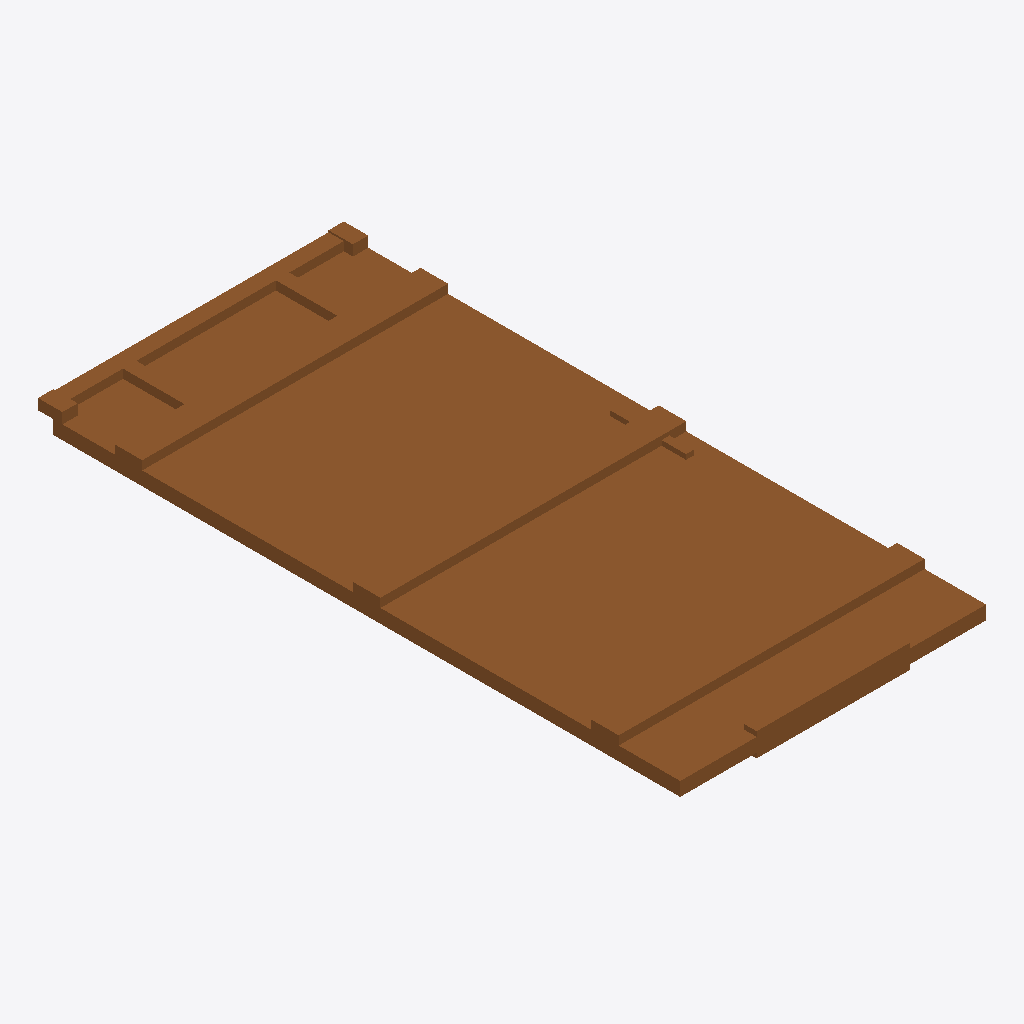
Isometric view of an IFC building model (IFC-SPF (STEP), schema IFC4, length unit millimetre), seen from the south-west, elements coloured by IFC class: 1 door (brown).
Extent 1.0 m × 2.1 m × 0.1 m (x, y, z). Storeys (1): Storey at 0.00 m. Elements (1): 1 IfcDoor.

HEADER;
FILE_DESCRIPTION(('ViewDefinition [CoordinationView]'),'2;1');
FILE_NAME('','2026-06-29T14:16:35',(''),(''),'IfcOpenShell 0.8.5-1c5b825','IfcOpenShell 0.8.5-1c5b825','');
FILE_SCHEMA(('IFC4'));
ENDSEC;
DATA;
#17=IFCPROJECT('0lNnQFpv59T961ebNTfi1B',#16,'FormX Door Golden Templates v2',$,$,$,$,(#10),#5);
#23=IFCSITE('3wvd44KxXBQvSWCsuis$4Y',#16,'Site',$,$,#22,$,$,.ELEMENT.,$,$,$,$,$);
#29=IFCBUILDING('1$PCj_oTXCgOlW0D0asGAY',#16,'Building',$,$,#28,$,$,.ELEMENT.,$,$,$);
#35=IFCBUILDINGSTOREY('1PKwZUB$55WPFZntiQE5vZ',#16,'Storey',$,$,#34,$,$,.ELEMENT.,$);
#182=IFCDOOR('3h0bA1JAb73RbB5UTJuUow',#16,'DOOR_SINGLE_BARN','Single barn door — one ledged plank leaf on an exposed overhead track',$,#181,#173,$,2100.0,1000.0,.DOOR.,.SLIDING_TO_LEFT.,$);
ENDSEC;
